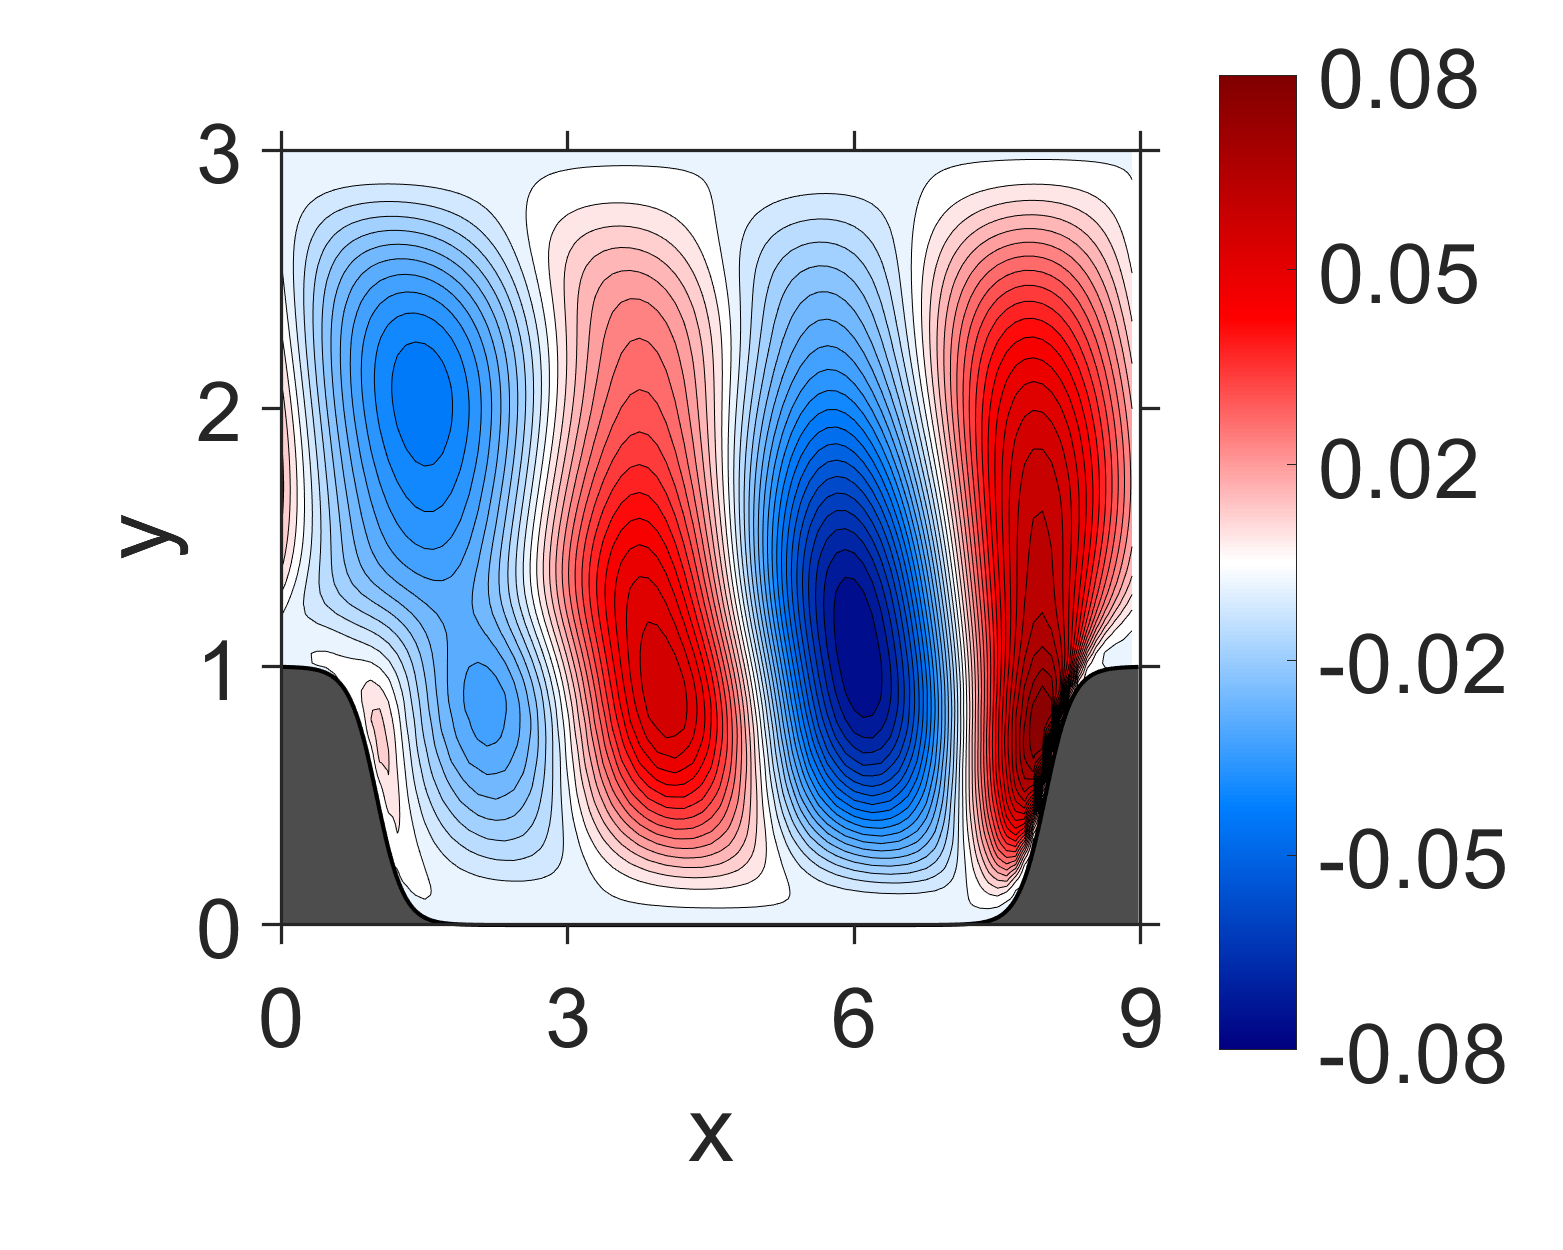

Data behind this chart, as committed beside it:
NaN, NaN, NaN, NaN, NaN, NaN, NaN, NaN, NaN, NaN, NaN, NaN, NaN, NaN, NaN, 0, 0, 0, 0, 0, 0, 0, 0, 0
NaN, NaN, NaN, NaN, NaN, NaN, NaN, NaN, NaN, NaN, NaN, NaN, NaN, NaN, NaN, 9.59729e-11, 3.239564e-09, 4.703739e-09, 4.203939e-09, 3.248642e-09, 1.633042e-09, 2.539487e-10, -1.498997e-09, -2.925213e-09
NaN, NaN, NaN, NaN, NaN, NaN, NaN, NaN, NaN, NaN, NaN, NaN, NaN, NaN, NaN, 1.39557e-09, 4.955569e-08, 7.171176e-08, 6.435098e-08, 4.922127e-08, 2.483897e-08, 3.346091e-09, -2.310423e-08, -4.526856e-08
NaN, NaN, NaN, NaN, NaN, NaN, NaN, NaN, NaN, NaN, NaN, NaN, NaN, NaN, NaN, 7.22192e-09, 2.309294e-07, 3.374149e-07, 3.016422e-07, 2.32213e-07, 1.136897e-07, 1.365548e-08, -1.134899e-07, -2.156211e-07
NaN, NaN, NaN, NaN, NaN, NaN, NaN, NaN, NaN, NaN, NaN, NaN, NaN, NaN, NaN, 2.045872e-08, 6.621309e-07, 9.687766e-07, 8.692465e-07, 6.607684e-07, 3.179672e-07, 2.280702e-08, -3.419212e-07, -6.395658e-07
NaN, NaN, NaN, NaN, NaN, NaN, NaN, NaN, NaN, NaN, NaN, NaN, NaN, NaN, NaN, 4.735425e-08, 1.440059e-06, 2.126488e-06, 1.910814e-06, 1.438694e-06, 6.608466e-07, -1.496904e-09, -8.143674e-07, -1.467752e-06
NaN, NaN, NaN, NaN, NaN, NaN, NaN, NaN, NaN, NaN, NaN, NaN, NaN, NaN, NaN, 9.021513e-08, 2.664625e-06, 3.973078e-06, 3.589884e-06, 2.638088e-06, 1.130762e-06, -1.684664e-07, -1.70491e-06, -2.945269e-06
NaN, NaN, NaN, NaN, NaN, NaN, NaN, NaN, NaN, NaN, NaN, NaN, NaN, NaN, NaN, 1.66879e-07, 4.46503e-06, 6.795548e-06, 6.181258e-06, 4.385874e-06, 1.627738e-06, -7.411562e-07, -3.438608e-06, -5.585638e-06
NaN, NaN, NaN, NaN, NaN, NaN, NaN, NaN, NaN, NaN, NaN, NaN, NaN, NaN, -2.473052e-06, 3.035198e-07, 7.223942e-06, 1.132761e-05, 1.040114e-05, 6.90002e-06, 1.878183e-06, -2.469832e-06, -7.09464e-06, -1.075873e-05
NaN, NaN, NaN, NaN, NaN, NaN, NaN, NaN, NaN, NaN, NaN, NaN, NaN, NaN, -3.323627e-06, 6.237449e-07, 1.199486e-05, 1.965324e-05, 1.804484e-05, 1.063717e-05, 9.096193e-07, -7.4575e-06, -1.570472e-05, -2.214455e-05
NaN, NaN, NaN, NaN, NaN, NaN, NaN, NaN, NaN, NaN, NaN, NaN, NaN, NaN, -4.229454e-06, 1.4629e-06, 2.215083e-05, 3.733653e-05, 3.280313e-05, 1.54549e-05, -4.568566e-06, -2.152642e-05, -3.700479e-05, -4.901175e-05
NaN, NaN, NaN, NaN, NaN, NaN, NaN, NaN, NaN, NaN, NaN, NaN, NaN, NaN, -4.782785e-06, 4.208115e-06, 4.744909e-05, 7.595917e-05, 5.79222e-05, 1.730128e-05, -2.379243e-05, -5.735555e-05, -8.683198e-05, -0.0001094
NaN, NaN, NaN, NaN, NaN, NaN, NaN, NaN, NaN, NaN, NaN, NaN, NaN, NaN, -5.159574e-06, 1.508694e-05, 0.0001107, 0.0001462, 8.574226e-05, 3.54094e-06, -7.304687e-05, -0.0001332, -0.0001863, -0.0002265
NaN, NaN, NaN, NaN, NaN, NaN, NaN, NaN, NaN, NaN, NaN, NaN, NaN, NaN, -9.595914e-06, 5.929744e-05, 0.0002381, 0.0002327, 9.657228e-05, -4.370078e-05, -0.0001682, -0.0002662, -0.0003528, -0.0004193
NaN, NaN, NaN, NaN, NaN, NaN, NaN, NaN, NaN, NaN, NaN, NaN, NaN, 3.759334e-06, -2.078349e-05, 0.0001831, 0.000423, 0.0002959, 7.666237e-05, -0.0001411, -0.000319, -0.0004708, -0.0005966, -0.0007017
NaN, NaN, NaN, NaN, NaN, NaN, NaN, NaN, NaN, NaN, NaN, NaN, NaN, 1.033136e-05, -3.795951e-06, 0.0004132, 0.000611, 0.0003183, 1.218152e-05, -0.0002978, -0.0005365, -0.0007565, -0.0009272, -0.001083
NaN, NaN, NaN, NaN, NaN, NaN, NaN, NaN, NaN, NaN, NaN, NaN, NaN, -1.035883e-05, 0.0001013, 0.0007342, 0.0007418, 0.0003038, -0.0001161, -0.0005172, -0.0008341, -0.001128, -0.001355, -0.001567
NaN, NaN, NaN, NaN, NaN, NaN, NaN, NaN, NaN, NaN, NaN, NaN, NaN, -4.975148e-05, 0.0003275, 0.001095, 0.0007967, 0.0002438, -0.0003185, -0.0008066, -0.001221, -0.001591, -0.001886, -0.002156
NaN, NaN, NaN, NaN, NaN, NaN, NaN, NaN, NaN, NaN, NaN, NaN, NaN, -5.020856e-05, 0.0006798, 0.001409, 0.00079, 0.000117, -0.0005964, -0.001176, -0.001701, -0.002149, -0.002525, -0.002848
NaN, NaN, NaN, NaN, NaN, NaN, NaN, NaN, NaN, NaN, NaN, NaN, 3.790293e-05, 4.011552e-05, 0.001146, 0.001611, 0.0007322, -9.39801e-05, -0.0009502, -0.001634, -0.002277, -0.002804, -0.003272, -0.003639
NaN, NaN, NaN, NaN, NaN, NaN, NaN, NaN, NaN, NaN, NaN, NaN, -2.297212e-06, 0.0002361, 0.00169, 0.001692, 0.0006157, -0.0003948, -0.001383, -0.002184, -0.002948, -0.003556, -0.004122, -0.004525
NaN, NaN, NaN, NaN, NaN, NaN, NaN, NaN, NaN, NaN, NaN, NaN, -5.759014e-05, 0.0005627, 0.002235, 0.001666, 0.0004294, -0.000787, -0.001896, -0.002829, -0.003708, -0.004406, -0.005064, -0.005506
NaN, NaN, NaN, NaN, NaN, NaN, NaN, NaN, NaN, NaN, NaN, NaN, -6.382402e-05, 0.001042, 0.002663, 0.001561, 0.000159, -0.001266, -0.002489, -0.003568, -0.004551, -0.005353, -0.006084, -0.006578
NaN, NaN, NaN, NaN, NaN, NaN, NaN, NaN, NaN, NaN, NaN, NaN, 2.274053e-05, 0.001667, 0.002917, 0.001388, -0.0002026, -0.001824, -0.003162, -0.004395, -0.005468, -0.00639, -0.00717, -0.007732
NaN, NaN, NaN, NaN, NaN, NaN, NaN, NaN, NaN, NaN, NaN, 7.768762e-05, 0.0001876, 0.002407, 0.003023, 0.001145, -0.0006508, -0.002458, -0.003909, -0.005304, -0.006453, -0.007507, -0.008313, -0.008956
NaN, NaN, NaN, NaN, NaN, NaN, NaN, NaN, NaN, NaN, NaN, 3.933543e-05, 0.0004593, 0.003204, 0.003006, 0.0008355, -0.001182, -0.003157, -0.004729, -0.00628, -0.007503, -0.008687, -0.009507, -0.01023
NaN, NaN, NaN, NaN, NaN, NaN, NaN, NaN, NaN, NaN, NaN, -3.01765e-05, 0.000922, 0.00395, 0.00288, 0.0004689, -0.001795, -0.003907, -0.005621, -0.007305, -0.008617, -0.009908, -0.01075, -0.01153
NaN, NaN, NaN, NaN, NaN, NaN, NaN, NaN, NaN, NaN, NaN, -4.404299e-05, 0.001626, 0.004502, 0.002671, 4.485042e-05, -0.002476, -0.004697, -0.006581, -0.008363, -0.009795, -0.01115, -0.01205, -0.01284
NaN, NaN, NaN, NaN, NaN, NaN, NaN, NaN, NaN, NaN, NaN, 6.003838e-05, 0.002541, 0.004832, 0.002401, -0.0004366, -0.00321, -0.005522, -0.007596, -0.009443, -0.01103, -0.0124, -0.0134, -0.01415
NaN, NaN, NaN, NaN, NaN, NaN, NaN, NaN, NaN, NaN, NaN, 0.000238, 0.00362, 0.005026, 0.002072, -0.0009657, -0.003983, -0.006376, -0.008652, -0.01054, -0.01229, -0.01366, -0.01477, -0.01544
NaN, NaN, NaN, NaN, NaN, NaN, NaN, NaN, NaN, NaN, 0.0001424, 0.0005137, 0.004805, 0.005124, 0.001706, -0.001539, -0.004778, -0.007256, -0.009732, -0.01166, -0.01358, -0.01493, -0.01617, -0.01673
NaN, NaN, NaN, NaN, NaN, NaN, NaN, NaN, NaN, NaN, 6.537889e-05, 0.001032, 0.005989, 0.005113, 0.001332, -0.002161, -0.005572, -0.008166, -0.01082, -0.0128, -0.01487, -0.01621, -0.01755, -0.01802
NaN, NaN, NaN, NaN, NaN, NaN, NaN, NaN, NaN, NaN, -1.726593e-05, 0.001945, 0.006964, 0.00499, 0.0009619, -0.002829, -0.006345, -0.009113, -0.01187, -0.01397, -0.01613, -0.01751, -0.0189, -0.01934
NaN, NaN, NaN, NaN, NaN, NaN, NaN, NaN, NaN, NaN, 5.800921e-05, 0.003228, 0.007605, 0.004789, 0.0005851, -0.003529, -0.007084, -0.0101, -0.01288, -0.01518, -0.01733, -0.01886, -0.02018, -0.0207
NaN, NaN, NaN, NaN, NaN, NaN, NaN, NaN, NaN, NaN, 0.00027, 0.004767, 0.008014, 0.004523, 0.0001948, -0.004241, -0.007795, -0.01109, -0.01385, -0.0164, -0.01847, -0.02022, -0.02138, -0.02208
NaN, NaN, NaN, NaN, NaN, NaN, NaN, NaN, NaN, 0.0002215, 0.0005751, 0.006448, 0.00829, 0.004216, -0.0002189, -0.004943, -0.008485, -0.01208, -0.01477, -0.01762, -0.01956, -0.02157, -0.02253, -0.02344
NaN, NaN, NaN, NaN, NaN, NaN, NaN, NaN, NaN, 0.0001396, 0.001171, 0.008088, 0.008396, 0.003906, -0.0006749, -0.005607, -0.009171, -0.01303, -0.01567, -0.01879, -0.02062, -0.02286, -0.02363, -0.02474
NaN, NaN, NaN, NaN, NaN, NaN, NaN, NaN, NaN, 2.882994e-05, 0.002291, 0.009332, 0.008295, 0.003608, -0.001198, -0.006194, -0.00989, -0.01386, -0.0166, -0.01982, -0.02169, -0.02401, -0.02475, -0.02587
NaN, NaN, NaN, NaN, NaN, NaN, NaN, NaN, NaN, 0.0001351, 0.00386, 0.00996, 0.007997, 0.003301, -0.001801, -0.006672, -0.01067, -0.01454, -0.01758, -0.02066, -0.02281, -0.02492, -0.02591, -0.02676
NaN, NaN, NaN, NaN, NaN, NaN, NaN, NaN, NaN, 0.0004123, 0.005617, 0.01011, 0.007508, 0.002951, -0.002467, -0.007066, -0.01149, -0.01508, -0.01859, -0.02132, -0.02393, -0.02562, -0.02705, -0.0274
NaN, NaN, NaN, NaN, NaN, NaN, NaN, NaN, 0.000179, 0.0009168, 0.00722, 0.009905, 0.006849, 0.002505, -0.003156, -0.007438, -0.01228, -0.01554, -0.01952, -0.02186, -0.02493, -0.02618, -0.02804, -0.02789
NaN, NaN, NaN, NaN, NaN, NaN, NaN, NaN, 7.511555e-05, 0.001913, 0.008108, 0.009349, 0.006058, 0.001876, -0.00379, -0.00791, -0.0129, -0.01605, -0.02021, -0.02244, -0.02564, -0.02674, -0.02867, -0.02835
NaN, NaN, NaN, NaN, NaN, NaN, NaN, 0.0003101, 0.0002111, 0.003187, 0.008083, 0.008394, 0.005174, 0.0009692, -0.004301, -0.008588, -0.01328, -0.01672, -0.02056, -0.02311, -0.02593, -0.02735, -0.02885, -0.02882
NaN, NaN, NaN, NaN, NaN, NaN, NaN, 0.0001745, 0.0006689, 0.004227, 0.00743, 0.007005, 0.004174, -0.0002035, -0.004772, -0.009421, -0.01351, -0.01745, -0.02069, -0.02374, -0.02595, -0.02784, -0.0287, -0.0291
NaN, NaN, NaN, NaN, NaN, 7.462761e-05, 0.0003049, 0.0001324, 0.001462, 0.004395, 0.006329, 0.005318, 0.002888, -0.001463, -0.005456, -0.01019, -0.01387, -0.01797, -0.02088, -0.02407, -0.02595, -0.02793, -0.02847, -0.02892
0.0004013, 0.000278, 0.0003124, 0.0002126, 0.0002331, 0.0001962, 0.00018, 0.000541, 0.002082, 0.003749, 0.004729, 0.00353, 0.001174, -0.002685, -0.006507, -0.01081, -0.01448, -0.01823, -0.02119, -0.02404, -0.02597, -0.02759, -0.02818, -0.02827
0.0002846, 0.0003559, 0.000224, 0.0002587, 0.0001274, 0.0002311, 0.0004448, 0.001101, 0.001951, 0.002621, 0.002765, 0.001565, -0.0007716, -0.004077, -0.007732, -0.01154, -0.01514, -0.0185, -0.02143, -0.02391, -0.02581, -0.02708, -0.02762, -0.02738
0.0003266, 0.0003188, 0.0003378, 0.0003352, 0.000486, 0.000547, 0.0008488, 0.001047, 0.001056, 0.001031, 0.0006333, -0.0006414, -0.002811, -0.005738, -0.009044, -0.01248, -0.0158, -0.01887, -0.02156, -0.02378, -0.02544, -0.02647, -0.02678, -0.02633
0.0001221, 0.000172, 0.0002138, 0.0002988, 0.0005938, 0.000638, 0.000376, 6.338946e-05, -0.000392, -0.0009118, -0.001663, -0.002987, -0.004986, -0.007582, -0.01052, -0.01359, -0.01657, -0.01932, -0.0217, -0.02363, -0.025, -0.02576, -0.02581, -0.02512
-0.0002848, -0.0003616, -0.0003929, -0.0004134, -0.0003079, -0.0004402, -0.0009008, -0.001564, -0.002335, -0.003146, -0.004095, -0.005444, -0.007279, -0.009584, -0.01217, -0.01487, -0.01748, -0.01987, -0.02191, -0.02351, -0.02456, -0.02501, -0.02478, -0.02383
-0.0005568, -0.0009705, -0.001283, -0.001528, -0.001726, -0.002102, -0.002804, -0.003678, -0.004614, -0.005583, -0.00665, -0.007982, -0.009676, -0.01172, -0.01398, -0.01631, -0.01855, -0.02057, -0.02225, -0.02349, -0.0242, -0.02432, -0.02378, -0.02255
-0.0002812, -0.001336, -0.002131, -0.002788, -0.003383, -0.004082, -0.004966, -0.005998, -0.007072, -0.00814, -0.009265, -0.01058, -0.01214, -0.01395, -0.01591, -0.0179, -0.01978, -0.02143, -0.02274, -0.02362, -0.02398, -0.02377, -0.02292, -0.0214
0.000736, -0.001142, -0.00261, -0.00381, -0.004875, -0.005942, -0.007106, -0.008313, -0.009504, -0.01067, -0.01186, -0.01316, -0.01462, -0.01624, -0.01794, -0.01962, -0.02117, -0.02247, -0.02342, -0.02394, -0.02396, -0.02342, -0.02226, -0.02047
0.002385, -0.000344, -0.00255, -0.004394, -0.006001, -0.0075, -0.008952, -0.01038, -0.01175, -0.01305, -0.01432, -0.01563, -0.01703, -0.01851, -0.02, -0.02142, -0.02267, -0.02365, -0.02428, -0.02447, -0.02417, -0.02331, -0.02187, -0.01981
0.004323, 0.0009078, -0.001981, -0.004446, -0.006604, -0.008556, -0.01038, -0.01209, -0.01367, -0.01514, -0.01654, -0.01791, -0.0193, -0.02068, -0.02202, -0.02323, -0.02423, -0.02495, -0.02529, -0.02519, -0.0246, -0.02346, -0.02175, -0.01945
0.00622, 0.002324, -0.001094, -0.0041, -0.006766, -0.009167, -0.01135, -0.01336, -0.0152, -0.01689, -0.01845, -0.01993, -0.02134, -0.02269, -0.02392, -0.02499, -0.0258, -0.0263, -0.0264, -0.02606, -0.02522, -0.02384, -0.0219, -0.01939
0.007878, 0.003683, -0.0001081, -0.003521, -0.006601, -0.009393, -0.01194, -0.01426, -0.01637, -0.01829, -0.02004, -0.02164, -0.02313, -0.02449, -0.02567, -0.02664, -0.02732, -0.02765, -0.02757, -0.02704, -0.02599, -0.02442, -0.02228, -0.01959
0.009256, 0.004857, 0.0008105, -0.002905, -0.006308, -0.009425, -0.01227, -0.01487, -0.01724, -0.01939, -0.02133, -0.02309, -0.02467, -0.02606, -0.02724, -0.02815, -0.02874, -0.02896, -0.02875, -0.02806, -0.02686, -0.02512, -0.02284, -0.02001
0.01038, 0.005827, 0.001588, -0.002348, -0.005994, -0.009364, -0.01247, -0.01532, -0.01792, -0.02027, -0.0224, -0.0243, -0.02598, -0.02744, -0.02863, -0.02952, -0.03006, -0.03019, -0.02988, -0.02909, -0.02777, -0.02592, -0.02352, -0.02058
0.0113, 0.006605, 0.002205, -0.001914, -0.005759, -0.009336, -0.01265, -0.0157, -0.01849, -0.02103, -0.02331, -0.02535, -0.02714, -0.02865, -0.02987, -0.03076, -0.03127, -0.03135, -0.03097, -0.03009, -0.02869, -0.02675, -0.02427, -0.02125
0.01204, 0.007223, 0.002676, -0.0016, -0.005611, -0.00936, -0.01285, -0.01608, -0.01904, -0.02173, -0.02415, -0.0263, -0.02818, -0.02975, -0.031, -0.03189, -0.03238, -0.03243, -0.032, -0.03107, -0.0296, -0.0276, -0.02505, -0.02198
... 59 more rows
